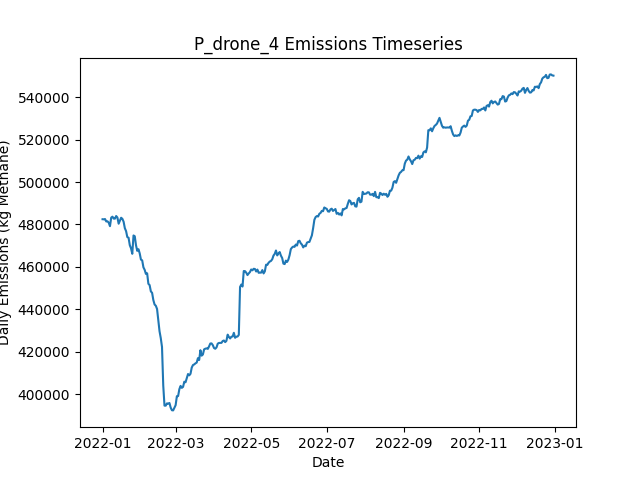

The table this chart was drawn from, first rows:
Date, Daily Emissions (Kg Methane), Daily Mitigable Emissions (Kg Methane), Daily Non-Mitigable Emissions (Kg Methan…, Daily Cost ($), Active Leaks, New Leaks, Leaks Repaired, Leaks Naturally Repaired, Leaks Tagged, Daily Repair Cost ($), Daily Natural Repair Cost ($), drone Deployment Cost ($), drone Sites flagged for Follow-Up, drone Leaks tagged for repair, drone Sites Visited, drone Travel Time (Minutes), drone Survey Time (Minutes), OGI_FU Deployment Cost ($), OGI_FU Sites flagged for Follow-Up, OGI_FU Leaks tagged for repair, OGI_FU Sites Visited, OGI_FU Travel Time (Minutes), OGI_FU Survey Time (Minutes)
2022-01-01, 482483, 101511, 380972, 500, 3591, 3606, 0, 11, 0.00000, 0.00000, 2200, 500, 0, , 9, 300, 180, 0.00000, , 0, 0, 0, 0
2022-01-02, 482431, 101649, 380782, 500, 3588, 5, 0, 5, 0.00000, 0.00000, 1000, 500, 0, , 9, 300, 180, 0.00000, , 0, 0, 0, 0
2022-01-03, 482565, 101783, 380782, 1500, 3582, 6, 0, 9, 65, 0.00000, 1800, 500, 9, , 9, 300, 180, 1000, , 65, 3, 120, 360
2022-01-04, 481425, 101697, 379728, 1500, 3578, 9, 0, 9, 77, 0.00000, 1800, 500, 9, , 9, 300, 180, 1000, , 77, 3, 120, 360
2022-01-05, 481487, 101638, 379849, 1500, 3579, 8, 0, 6, 69, 0.00000, 1200, 500, 9, , 9, 300, 180, 1000, , 69, 3, 120, 360
2022-01-06, 480849, 101466, 379382, 1500, 3582, 12, 0, 3, 76, 0.00000, 600, 500, 9, , 9, 300, 180, 1000, , 76, 3, 120, 360
2022-01-07, 479215, 101560, 377654, 1500, 3587, 10, 0, 2, 77, 0.00000, 400, 500, 9, , 9, 300, 180, 1000, , 77, 3, 120, 360
2022-01-08, 483240, 102699, 380540, 1500, 3591, 12, 0, 7, 88, 0.00000, 1400, 500, 9, , 9, 300, 180, 1000, , 88, 3, 120, 360
2022-01-09, 483686, 101816, 381871, 1500, 3596, 12, 0, 7, 79, 0.00000, 1400, 500, 9, , 9, 300, 180, 1000, , 79, 3, 120, 360
2022-01-10, 482782, 102138, 380644, 1500, 3605, 17, 0, 3, 72, 0.00000, 600, 500, 9, , 9, 300, 180, 1000, , 72, 3, 120, 360
2022-01-11, 482758, 102097, 380661, 1500, 3604, 5, 0, 4, 79, 0.00000, 800, 500, 9, , 9, 300, 180, 1000, , 79, 3, 120, 360
2022-01-12, 483987, 102081, 381905, 1500, 3601, 6, 0, 5, 65, 0.00000, 1000, 500, 9, , 1, 30, 20, 1000, , 65, 3, 120, 360
2022-01-13, 483291, 101368, 381923, 1000, 3598, 6, 0, 6, 75, 0.00000, 1200, 0.00000, 9, , 0, 0, 0, 1000, , 75, 3, 120, 360
2022-01-14, 480375, 101234, 379140, 1000, 3593, 7, 0, 6, 85, 0.00000, 1200, 0.00000, 1, , 0, 0, 0, 1000, , 85, 3, 120, 360
2022-01-15, 481747, 101259, 380488, 1000, 3596, 9, 0, 3, 71, 0.00000, 600, 0.00000, 0, , 0, 0, 0, 1000, , 71, 3, 120, 360
2022-01-16, 483171, 100955, 382216, 1000, 3597, 8, 0, 5, 66, 0.00000, 1000, 0.00000, 0, , 0, 0, 0, 1000, , 66, 3, 120, 360
2022-01-17, 482678, 101326, 381352, 1000, 3601, 7, 0, 1, 72, 0.00000, 200, 0.00000, 0, , 0, 0, 0, 1000, , 72, 3, 120, 360
2022-01-18, 481298, 99669, 381629, 11800, 3544, 6, 54, 4, 79, 10800, 800, 0.00000, 0, , 0, 0, 0, 1000, , 79, 3, 120, 360
2022-01-19, 478263, 97999, 380264, 14000, 3478, 8, 65, 3, 78, 13000, 600, 0.00000, 0, , 0, 0, 0, 1000, , 78, 3, 120, 360
2022-01-20, 476882, 97120, 379763, 13200, 3418, 9, 61, 3, 74, 12200, 600, 0.00000, 0, , 0, 0, 0, 1000, , 74, 3, 120, 360
2022-01-21, 474060, 95369, 378691, 14200, 3356, 13, 66, 2, 68, 13200, 400, 0.00000, 0, , 0, 0, 0, 1000, , 68, 3, 120, 360
2022-01-22, 473782, 94106, 379676, 14000, 3293, 8, 65, 2, 61, 13000, 400, 0.00000, 0, , 0, 0, 0, 1000, , 61, 3, 120, 360
2022-01-23, 470251, 91456, 378795, 16800, 3223, 15, 79, 2, 79, 15800, 400, 0.00000, 0, , 0, 0, 0, 1000, , 79, 3, 120, 360
2022-01-24, 468756, 89857, 378899, 14600, 3157, 12, 68, 7, 72, 13600, 1400, 0.00000, 0, , 0, 0, 0, 1000, , 72, 3, 120, 360
2022-01-25, 466210, 87415, 378795, 13600, 3098, 10, 63, 1, 72, 12600, 200, 0.00000, 0, , 0, 0, 0, 1000, , 72, 3, 120, 360
2022-01-26, 474829, 94686, 380143, 15200, 3030, 9, 71, 3, 69, 14200, 600, 0.00000, 0, , 0, 0, 0, 1000, , 69, 3, 120, 360
2022-01-27, 474496, 94059, 380436, 12200, 2976, 6, 56, 2, 71, 11200, 400, 0.00000, 0, , 0, 0, 0, 1000, , 71, 3, 120, 360
2022-01-28, 470248, 91712, 378536, 14600, 2905, 6, 68, 2, 62, 13600, 400, 0.00000, 0, , 0, 0, 0, 1000, , 62, 3, 120, 360
2022-01-29, 467592, 89609, 377983, 16600, 2829, 11, 78, 5, 67, 15600, 1000, 0.00000, 0, , 0, 0, 0, 1000, , 67, 3, 120, 360
2022-01-30, 468365, 88931, 379434, 13400, 2776, 12, 62, 1, 70, 12400, 200, 0.00000, 0, , 0, 0, 0, 1000, , 70, 3, 120, 360
2022-01-31, 466402, 87797, 378605, 12000, 2722, 7, 55, 2, 78, 11000, 400, 0.00000, 0, , 0, 0, 0, 1000, , 78, 3, 120, 360
2022-02-01, 463461, 84925, 378536, 12800, 2670, 14, 59, 1, 83, 11800, 200, 0.00000, 0, , 0, 0, 0, 1000, , 83, 3, 120, 360
2022-02-02, 463129, 83816, 379313, 14600, 2606, 10, 68, 0, 71, 13600, 0.00000, 0.00000, 0, , 0, 0, 0, 1000, , 71, 3, 120, 360
2022-02-03, 459831, 81365, 378467, 15800, 2536, 9, 74, 2, 79, 14800, 400, 0.00000, 0, , 0, 0, 0, 1000, , 79, 3, 120, 360
2022-02-04, 458662, 81353, 377309, 14200, 2474, 11, 66, 3, 80, 13200, 600, 0.00000, 0, , 0, 0, 0, 1000, , 80, 3, 120, 360
2022-02-05, 456732, 80114, 376618, 12900, 2417, 12, 62, 3, 27, 12400, 600, 0.00000, 0, , 0, 0, 0, 500, , 27, 1, 30, 120
2022-02-06, 457013, 79877, 377136, 10200, 2379, 17, 51, 0, 0.00000, 10200, 0.00000, 0.00000, 0, , 0, 0, 0, 0.00000, , 0, 0, 0, 0
2022-02-07, 452084, 76382, 375702, 14000, 2313, 8, 70, 2, 0.00000, 14000, 400, 0.00000, 0, , 0, 0, 0, 0.00000, , 0, 0, 0, 0
2022-02-08, 451470, 74991, 376479, 12200, 2259, 12, 61, 0, 0.00000, 12200, 0.00000, 0.00000, 0, , 0, 0, 0, 0.00000, , 0, 0, 0, 0
2022-02-09, 448514, 71740, 376773, 12800, 2204, 13, 64, 2, 0.00000, 12800, 400, 0.00000, 0, , 0, 0, 0, 0.00000, , 0, 0, 0, 0
2022-02-10, 447826, 70466, 377361, 12000, 2150, 12, 60, 0, 0.00000, 12000, 0.00000, 0.00000, 0, , 0, 0, 0, 0.00000, , 0, 0, 0, 0
2022-02-11, 444437, 66679, 377758, 12200, 2101, 16, 61, 2, 0.00000, 12200, 400, 0.00000, 0, , 0, 0, 0, 0.00000, , 0, 0, 0, 0
2022-02-12, 442357, 65463, 376894, 10400, 2050, 5, 52, 0, 0.00000, 10400, 0.00000, 0.00000, 0, , 0, 0, 0, 0.00000, , 0, 0, 0, 0
2022-02-13, 441744, 64470, 377274, 12200, 1992, 8, 61, 2, 0.00000, 12200, 400, 0.00000, 0, , 0, 0, 0, 0.00000, , 0, 0, 0, 0
2022-02-14, 440238, 63033, 377205, 11600, 1940, 10, 58, 0, 0.00000, 11600, 0.00000, 0.00000, 0, , 0, 0, 0, 0.00000, , 0, 0, 0, 0
2022-02-15, 435050, 59469, 375581, 14000, 1877, 12, 70, 1, 0.00000, 14000, 200, 0.00000, 0, , 0, 0, 0, 0.00000, , 0, 0, 0, 0
2022-02-16, 429746, 52247, 377499, 15200, 1808, 10, 76, 1, 0.00000, 15200, 200, 0.00000, 0, , 0, 0, 0, 0.00000, , 0, 0, 0, 0
2022-02-17, 426521, 50560, 375961, 12400, 1746, 6, 62, 2, 0.00000, 12400, 400, 0.00000, 0, , 0, 0, 0, 0.00000, , 0, 0, 0, 0
2022-02-18, 422333, 47512, 374820, 14400, 1678, 9, 72, 0, 0.00000, 14400, 0.00000, 0.00000, 0, , 0, 0, 0, 0.00000, , 0, 0, 0, 0
2022-02-19, 404230, 29790, 374440, 14400, 1607, 6, 72, 3, 0.00000, 14400, 600, 0.00000, 0, , 0, 0, 0, 0.00000, , 0, 0, 0, 0
2022-02-20, 394719, 19985, 374734, 5400, 1583, 7, 27, 2, 0.00000, 5400, 400, 0.00000, 0, , 0, 0, 0, 0.00000, , 0, 0, 0, 0
2022-02-21, 394713, 19996, 374717, 0.00000, 1588, 9, 0, 3, 0.00000, 0.00000, 600, 0.00000, 0, , 0, 0, 0, 0.00000, , 0, 0, 0, 0
2022-02-22, 395780, 20095, 375684, 0.00000, 1598, 13, 0, 0, 0.00000, 0.00000, 0.00000, 0.00000, 0, , 0, 0, 0, 0.00000, , 0, 0, 0, 0
2022-02-23, 395676, 20285, 375391, 0.00000, 1603, 8, 0, 0, 0.00000, 0.00000, 0.00000, 0.00000, 0, , 0, 0, 0, 0.00000, , 0, 0, 0, 0
2022-02-24, 395980, 20295, 375684, 0.00000, 1609, 7, 0, 0, 0.00000, 0.00000, 0.00000, 0.00000, 0, , 0, 0, 0, 0.00000, , 0, 0, 0, 0
2022-02-25, 393785, 20329, 373455, 0.00000, 1610, 6, 0, 1, 0.00000, 0.00000, 200, 0.00000, 0, , 0, 0, 0, 0.00000, , 0, 0, 0, 0
2022-02-26, 392550, 20339, 372211, 0.00000, 1611, 5, 0, 0, 0.00000, 0.00000, 0.00000, 0.00000, 0, , 0, 0, 0, 0.00000, , 0, 0, 0, 0
2022-02-27, 392478, 20578, 371900, 0.00000, 1620, 14, 0, 1, 0.00000, 0.00000, 200, 0.00000, 0, , 0, 0, 0, 0.00000, , 0, 0, 0, 0
2022-02-28, 393705, 21027, 372678, 0.00000, 1628, 11, 0, 0, 0.00000, 0.00000, 0.00000, 0.00000, 0, , 0, 0, 0, 0.00000, , 0, 0, 0, 0
2022-03-01, 394949, 21044, 373905, 0.00000, 1630, 6, 0, 0, 0.00000, 0.00000, 0.00000, 0.00000, 0, , 0, 0, 0, 0.00000, , 0, 0, 0, 0
... 305 more rows
